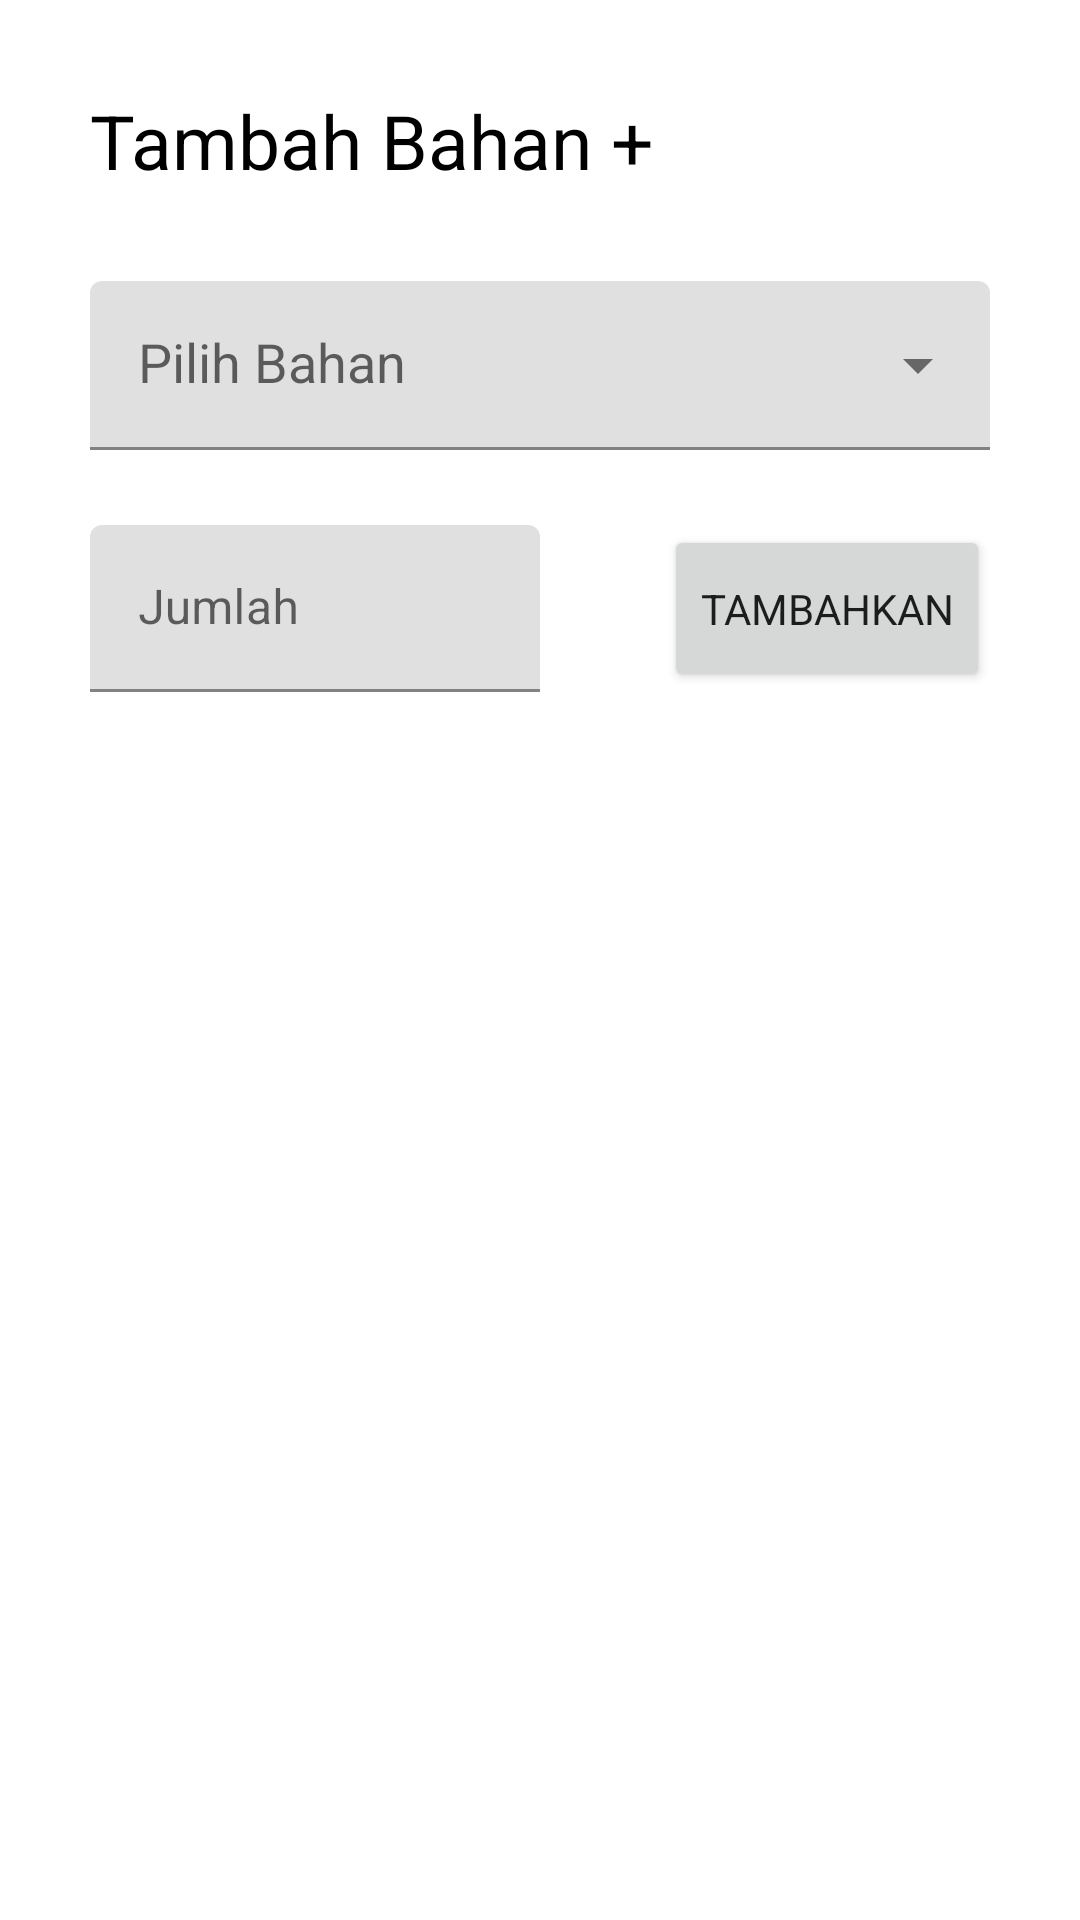

The Android layout XML behind this screen, and the referenced resources:
<!-- AndroidManifest.xml: application theme Theme.KalkulatorMasak.NoActionBar -->
<!-- res/layout/fragment_tambah_bahan_harian.xml -->
<?xml version="1.0" encoding="utf-8"?>
<RelativeLayout xmlns:android="http://schemas.android.com/apk/res/android"
    xmlns:tools="http://schemas.android.com/tools"
    android:layout_width="match_parent"
    android:layout_height="match_parent"
    xmlns:app="http://schemas.android.com/apk/res-auto"
    android:orientation="vertical"
    android:padding="30dp"
    tools:context=".bahan.TambahBahanFragment">

    <TextView
        android:id="@+id/tv_title"
        android:layout_width="match_parent"
        android:layout_height="wrap_content"
        android:text="Tambah Bahan +"
        android:textColor="@color/black"
        android:layout_marginBottom="30dp"
        android:textSize="25dp"/>

    <com.google.android.material.textfield.TextInputLayout
        android:id="@+id/edt_bahan"
        android:layout_width="match_parent"
        android:layout_height="wrap_content"
        app:endIconMode="dropdown_menu"
        android:layout_below="@id/tv_title"
        style="@style/Widget.MaterialComponents.TextInputLayout.FilledBox">

        <AutoCompleteTextView
            android:layout_width="match_parent"
            android:layout_height="wrap_content"
            android:hint="Pilih Bahan"
            android:inputType="none"
            android:padding="16dp" />

    </com.google.android.material.textfield.TextInputLayout>

    <com.google.android.material.textfield.TextInputLayout
        android:id="@+id/edt_qty"
        android:layout_width="150dp"
        android:layout_height="wrap_content"
        android:layout_marginTop="25dp"
        android:layout_below="@id/edt_bahan"
        style="@style/Widget.MaterialComponents.TextInputLayout.FilledBox">

        <EditText
            android:layout_width="match_parent"
            android:layout_height="wrap_content"
            android:inputType="numberDecimal"
            android:hint="Jumlah" />

    </com.google.android.material.textfield.TextInputLayout>

    <TextView
        android:id="@+id/tv_satuan"
        android:layout_width="wrap_content"
        android:layout_height="wrap_content"
        android:layout_alignTop="@+id/edt_qty"
        android:layout_alignBottom="@+id/edt_qty"
        android:layout_toEndOf="@+id/edt_qty"
        android:layout_marginStart="16dp"
        android:gravity="center"
        android:textSize="20sp"
        tools:text="Liter" />

    <Button
        android:id="@+id/btn_add"
        android:layout_width="wrap_content"
        android:layout_height="wrap_content"
        android:layout_alignTop="@+id/edt_qty"
        android:layout_alignBottom="@+id/edt_qty"
        android:layout_alignParentEnd="true"
        android:text="Tambahkan" />

</RelativeLayout>
<!-- resources referenced by this layout -->
<resources>
  <color name="black">#FF000000</color>
  <style name="Theme.KalkulatorMasak.NoActionBar">
          <item name="windowActionBar">false</item>
          <item name="windowNoTitle">true</item>
      </style>
</resources>
